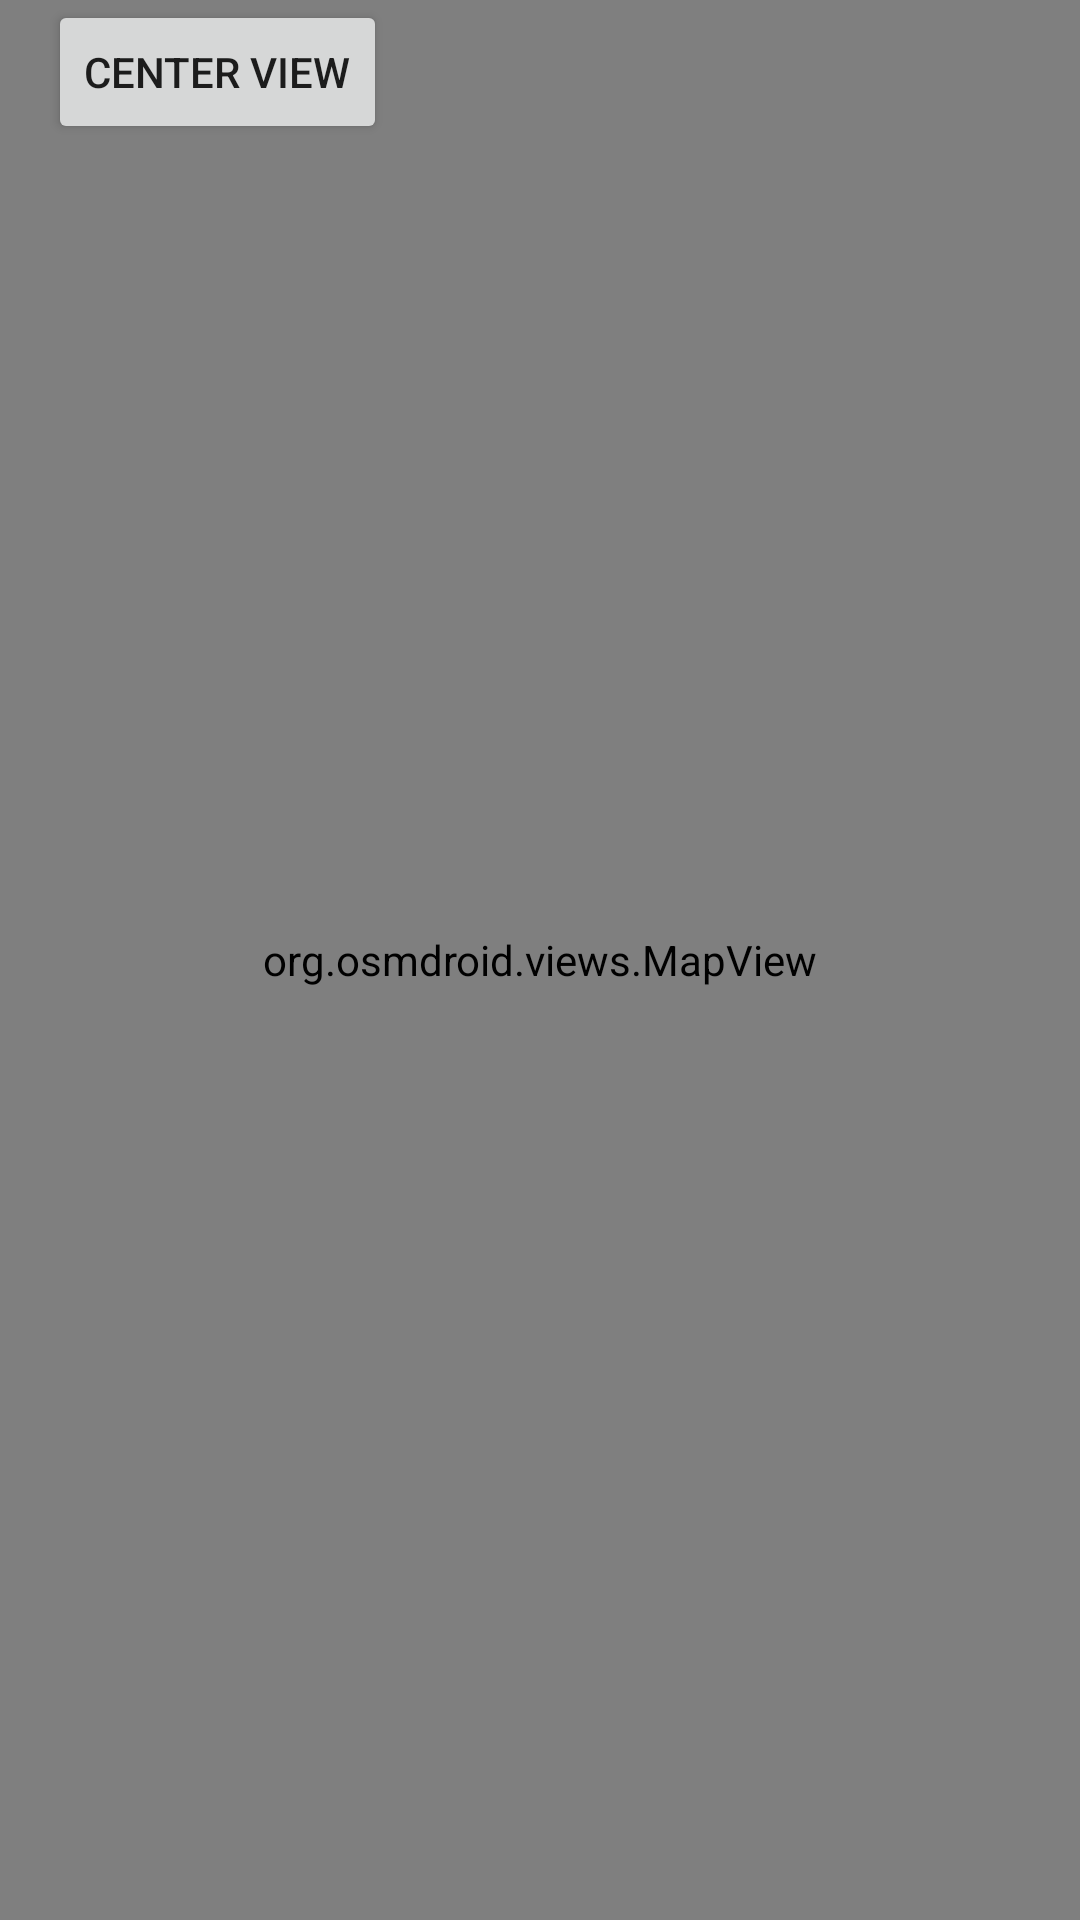

Write the Android layout XML for this screen, with the resource values it uses.
<!-- AndroidManifest.xml: application theme Theme.EStats -->
<!-- res/layout/map_fragment.xml -->
<?xml version="1.0" encoding="utf-8"?>
<layout xmlns:android="http://schemas.android.com/apk/res/android"
    xmlns:app="http://schemas.android.com/apk/res-auto"
    xmlns:tools="http://schemas.android.com/tools">

    <data>

        <variable
            name="MapViewModel"
            type="com.amarchaud.estats.viewmodel.MapViewModel" />
    </data>

    <RelativeLayout
        android:layout_width="match_parent"
        android:layout_height="match_parent"
        tools:context=".view.MainFragment">

        <org.osmdroid.views.MapView
            android:id="@+id/mapView"
            android:layout_width="match_parent"
            android:layout_height="match_parent" />


        <Button
            android:id="@+id/centerView"
            android:layout_width="wrap_content"
            android:layout_height="wrap_content"
            android:layout_marginStart="16dp"
            android:layout_marginBottom="16dp"
            android:text="@string/centerView"
            app:layout_constraintBottom_toBottomOf="parent"
            app:layout_constraintStart_toStartOf="parent" />

    </RelativeLayout>

</layout>
<!-- resources referenced by this layout -->
<resources>
  <string name="centerView">Center view</string>
  <style name="Theme.EStats" parent="Theme.MaterialComponents.DayNight.DarkActionBar">
          
          <item name="colorPrimary">@color/purple_500</item>
          <item name="colorPrimaryVariant">@color/purple_700</item>
          <item name="colorOnPrimary">@color/white</item>
          
          <item name="colorSecondary">@color/teal_200</item>
          <item name="colorSecondaryVariant">@color/teal_700</item>
          <item name="colorOnSecondary">@color/black</item>
          
          <item name="android:statusBarColor" tools:targetApi="l">?attr/colorPrimaryVariant</item>
          
      </style>
  <color name="purple_500">#FF6200EE</color>
  <color name="purple_700">#FF3700B3</color>
  <color name="white">#FFFFFFFF</color>
  <color name="teal_200">#FF03DAC5</color>
  <color name="teal_700">#FF018786</color>
  <color name="black">#FF000000</color>
</resources>
